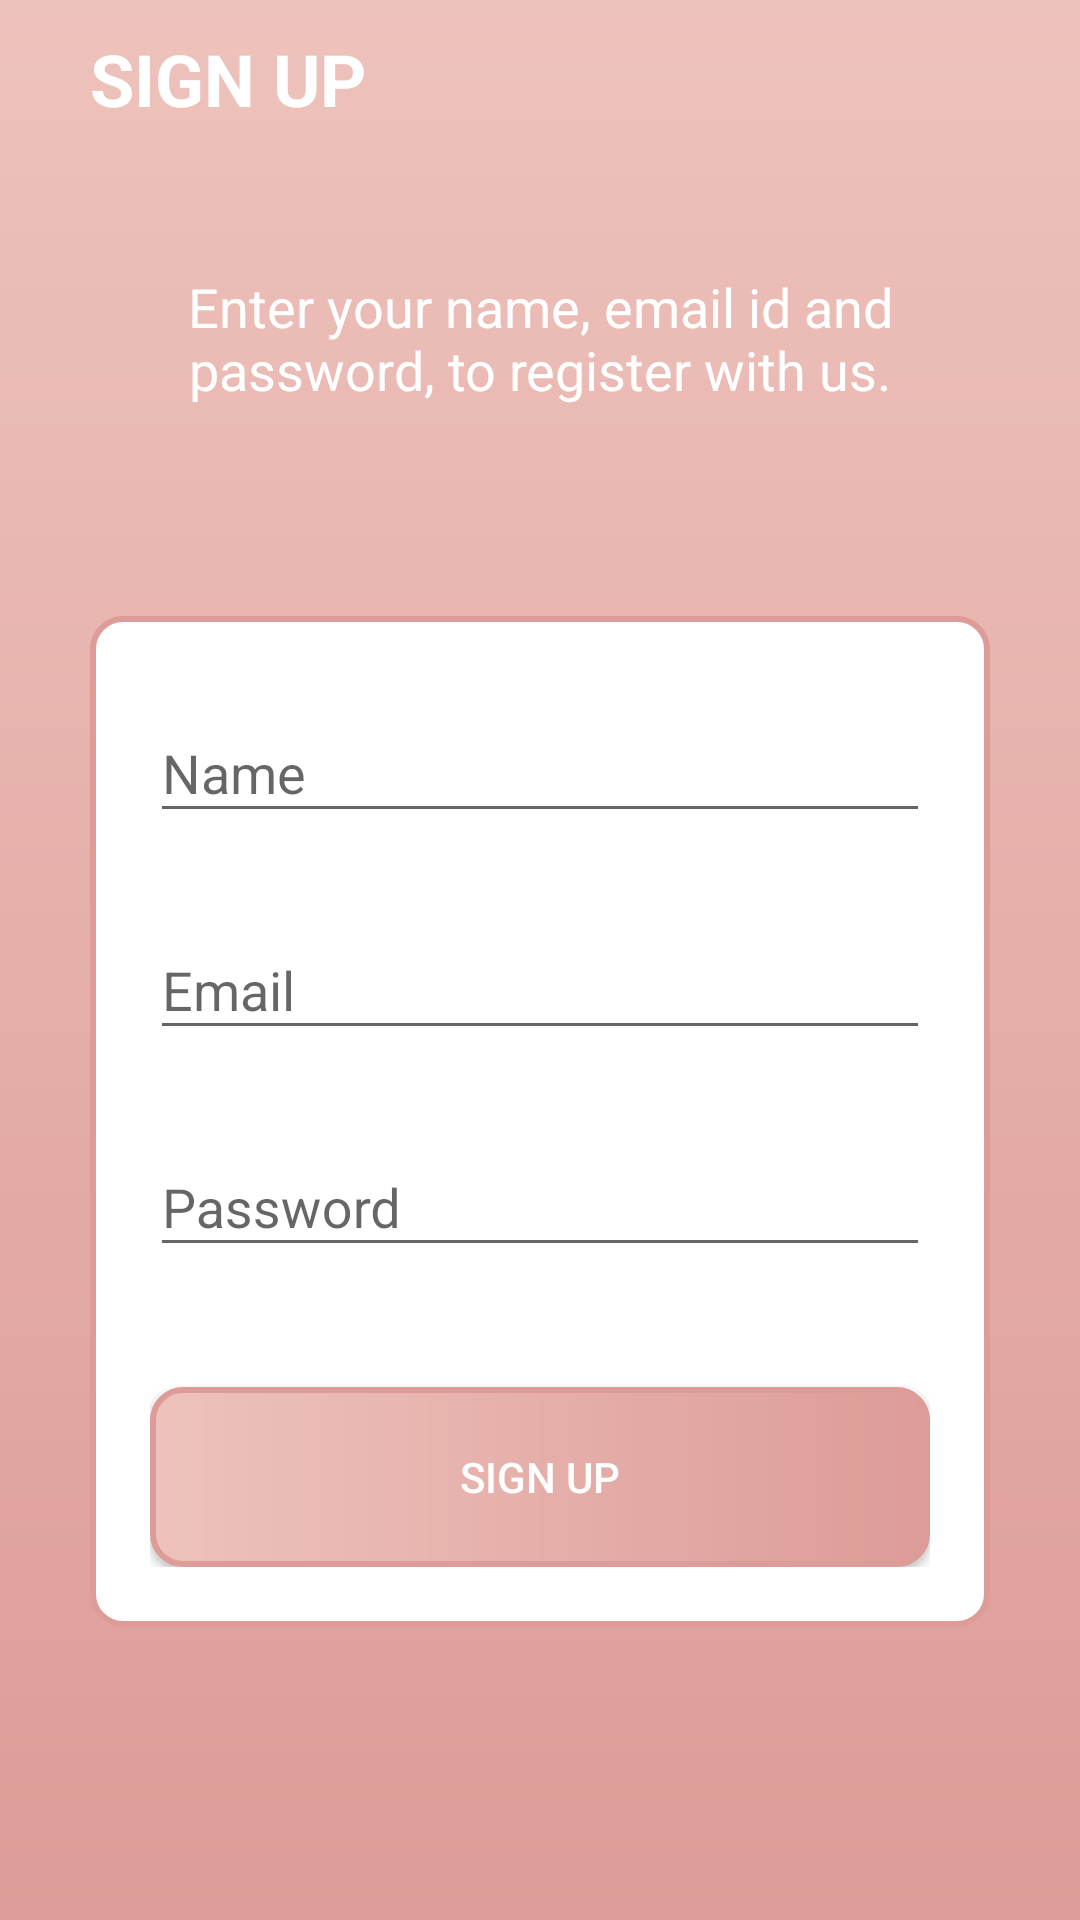

The Android layout XML behind this screen, and the referenced resources:
<!-- AndroidManifest.xml: activity theme Theme.TaskEra.NoActionBar -->
<!-- res/layout/activity_sign_up.xml -->
<?xml version="1.0" encoding="utf-8"?>
<LinearLayout xmlns:android="http://schemas.android.com/apk/res/android"
    xmlns:app="http://schemas.android.com/apk/res-auto"
    xmlns:tools="http://schemas.android.com/tools"
    android:layout_width="match_parent"
    android:layout_height="match_parent"
    android:orientation="vertical"
    android:background="@drawable/background_gradient"
    tools:context=".SignUpActivity">

    <LinearLayout
        android:layout_width="match_parent"
        android:layout_height="50dp"
        android:gravity="center_vertical"
        android:orientation="horizontal">

        <androidx.appcompat.widget.AppCompatImageView
            android:id="@+id/img_back"
            android:layout_width="wrap_content"
            android:layout_height="wrap_content"
            android:layout_margin="10dp"
            android:gravity="center"
            android:tint="@color/white"
            android:src="@drawable/arrowback"/>

        <TextView
            android:id="@+id/txt_signup"
            android:layout_width="wrap_content"
            android:layout_height="wrap_content"
            android:layout_margin="10dp"
            android:gravity="center"
            android:text="SIGN UP"
            android:textSize="24dp"
            android:textStyle="bold"
            android:textColor="@color/white" />

    </LinearLayout>

    <TextView
        android:id="@+id/txt_startsecondary"
        android:layout_width="wrap_content"
        android:layout_height="wrap_content"
        android:layout_margin="40dp"
        android:gravity="center"
        android:text="@string/txt_signup"
        android:textSize="18dp"
        android:textColor="@color/white" />

    <LinearLayout
        android:layout_width="match_parent"
        android:layout_height="wrap_content"
        android:layout_margin="30dp"
        android:padding="20dp"
        android:background="@drawable/transparent_button_back"
        android:orientation="vertical">

        <com.google.android.material.textfield.TextInputLayout
            android:id="@+id/username_text_input_layout"
            android:layout_width="match_parent"
            android:layout_height="wrap_content">

            <EditText
                android:id="@+id/etUsername"
                android:layout_width="match_parent"
                android:layout_height="wrap_content"
                android:layout_centerHorizontal="true"
                android:layout_centerVertical="true"
                android:ems="10"
                android:hint="Name" />

        </com.google.android.material.textfield.TextInputLayout>

        <com.google.android.material.textfield.TextInputLayout
            android:id="@+id/Email_text_input_layout"
            android:layout_width="match_parent"
            android:layout_height="wrap_content"
            android:layout_marginTop="20dp">

            <EditText
                android:id="@+id/etEmail"
                android:layout_width="match_parent"
                android:layout_height="wrap_content"
                android:layout_centerHorizontal="true"
                android:layout_centerVertical="true"
                android:ems="10"
                android:hint="Email" />

        </com.google.android.material.textfield.TextInputLayout>

        <com.google.android.material.textfield.TextInputLayout
            android:id="@+id/password_text_input_layout"
            android:layout_width="match_parent"
            android:layout_height="wrap_content"
            android:layout_marginTop="20dp">

            <EditText
                android:id="@+id/etPassword"
                android:layout_width="match_parent"
                android:layout_height="wrap_content"
                android:layout_centerHorizontal="true"
                android:layout_centerVertical="true"
                android:ems="10"
                android:hint="Password" />

        </com.google.android.material.textfield.TextInputLayout>

        <androidx.appcompat.widget.AppCompatButton
            android:id="@+id/button_signup"
            android:layout_width="match_parent"
            android:layout_height="60dp"
            android:layout_marginTop="40dp"
            android:text="SIGN UP"
            android:textAllCaps="true"
            android:textColor="@color/white"
            android:background="@drawable/filled_button_back"/>

    </LinearLayout>

</LinearLayout>
<!-- resources referenced by this layout -->
<resources>
  <color name="white">#FFFFFFFF</color>
  <!-- drawable background_gradient (drawable) -->
  <?xml version="1.0" encoding="utf-8"?>
  <shape xmlns:android="http://schemas.android.com/apk/res/android"
      android:shape="rectangle">
  
      <gradient android:startColor="@color/darkcolor"
          android:endColor="@color/lightcolor"
          android:angle="90"/>
  
  </shape>
  <!-- drawable filled_button_back (drawable) -->
  <?xml version="1.0" encoding="utf-8"?>
  <shape xmlns:android="http://schemas.android.com/apk/res/android"
      android:shape="rectangle">
  
      <gradient android:startColor="@color/lightcolor"
          android:endColor="@color/darkcolor"/>
  
      <corners android:radius="10dp"/>
  
      <stroke android:width="2dp"
          android:color="@color/darkcolor"/>
  
  </shape>
  <!-- drawable transparent_button_back (drawable) -->
  <?xml version="1.0" encoding="utf-8"?>
  <shape xmlns:android="http://schemas.android.com/apk/res/android"
      android:shape="rectangle">
  
     <solid android:color="@color/white"/>
  
      <corners android:radius="10dp"/>
  
      <stroke android:width="2dp"
          android:color="@color/darkcolor"/>
  
  </shape>
  <string name="txt_signup">Enter your name, email id and password, to register with us.</string>
  <style name="Theme.TaskEra.NoActionBar" parent="Theme.AppCompat.Light.NoActionBar">
          <item name="windowActionBar">false</item>
          <item name="windowNoTitle">true</item>
  
      </style>
  <color name="darkcolor">#DD9C97</color>
  <color name="lightcolor">#EEC2BC</color>
</resources>
